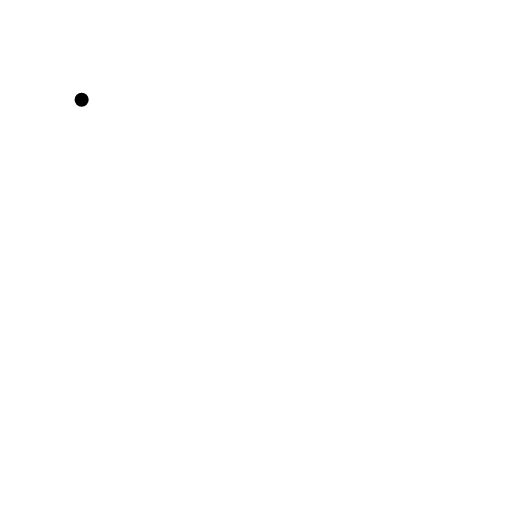
t = 0.00 s
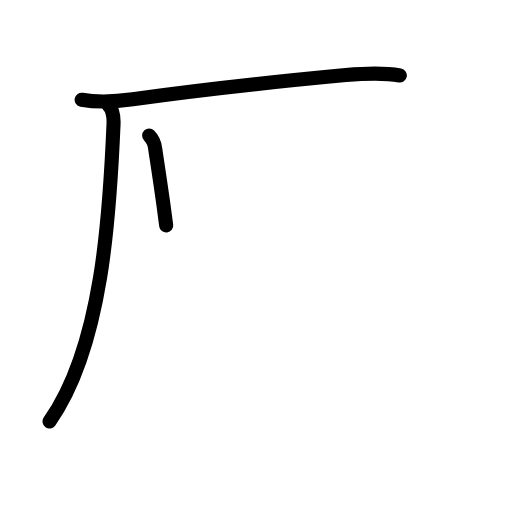
t = 2.80 s
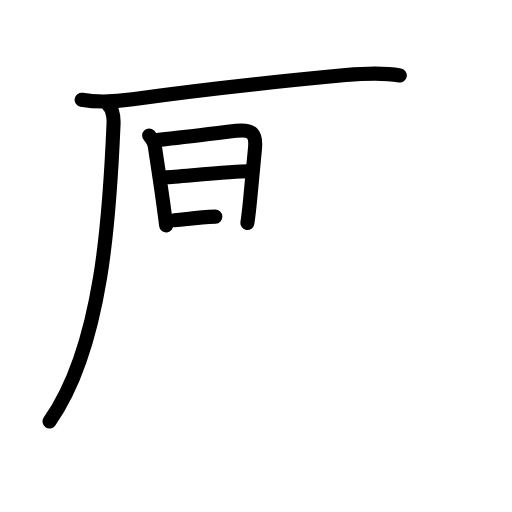
t = 5.60 s
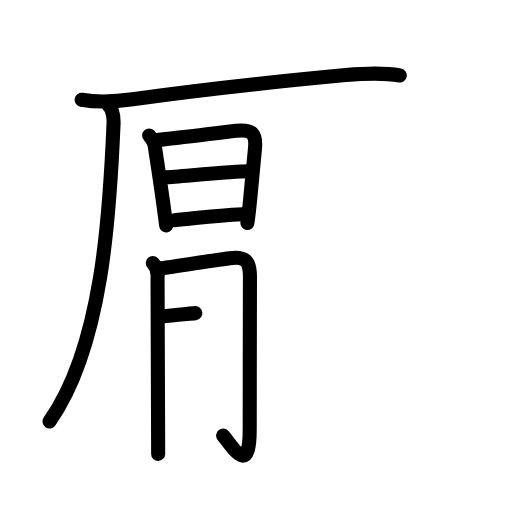
t = 8.40 s
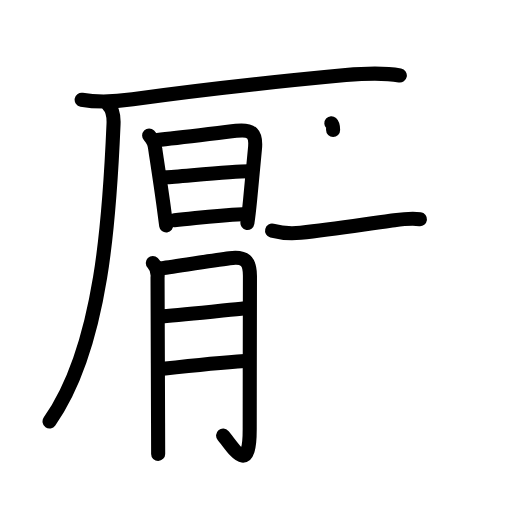
t = 11.20 s
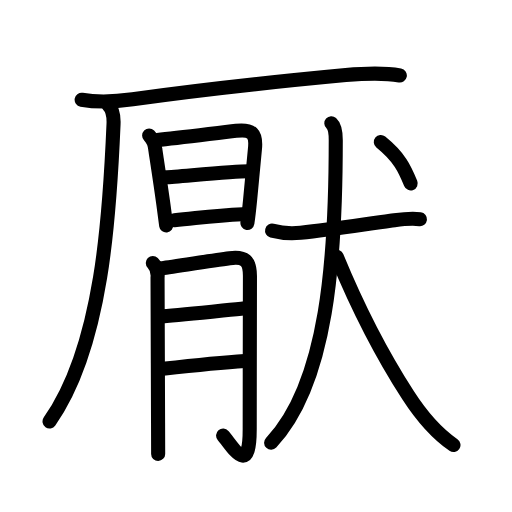
t = 14.00 s

The animated SVG that drew these frames (rendered in a browser with its animation timeline set to each time). Animation: 44 SMIL elements (animate=44); one cycle of 14.00 s.

<?xml version="1.0" encoding="UTF-8"?>
<!--
AniKanjiVG is licensed by CC-BY-SA Paul C. Sommerhoff (https://bitbucket.org/sommerhoff/anikanjivg).
AniKanjiVG uses KanjiVG which is licensed by CC-BY-SA Ulrich Apel (http://kanjivg.tagaini.net).
See also http://creativecommons.org/licenses/by-sa/3.0/
-->
<svg xmlns:kvg='http://kanjivg.tagaini.net' xmlns='http://www.w3.org/2000/svg' width='109' height='109' viewBox='0 0 109 109' style='fill:none;stroke:#000000;stroke-width:3;stroke-linecap:round;stroke-linejoin:round;' id="kvg:kanji_053ad"><g id="kvg:053ad" kvg:element="厭"><g id="kvg:053ad-g1" kvg:element="厂" kvg:position="tare" kvg:radical="general"><path id="kvg:053ad-s1" kvg:type="㇐" d="M17.38,21.23c3.62,0.66,7.24,0.42,10.87-0.09c16.25-2.26,29.25-3.64,45.37-5.15c3.88-0.36,7.68-0.61,11.5,0.08"><animate attributeName="d" begin="0.0s" dur="0.3333333333333333s" from="M17.38,21.23C17.38,21.23,17.38,21.23,17.38,21.23" to="M17.38,21.23c3.62,0.66,7.24,0.42,10.87-0.09" />
<animate attributeName="d" begin="0.3333333333333333s" dur="0.3333333333333333s" from="M17.38,21.23c3.62,0.66,7.24,0.42,10.87-0.09c0,0,0,0,0,0,0" to="M17.38,21.23c3.62,0.66,7.24,0.42,10.87-0.09c16.25-2.26,29.25-3.64,45.37-5.15" />
<animate attributeName="d" begin="0.6666666666666666s" dur="0.3333333333333333s" from="M17.38,21.23c3.62,0.66,7.24,0.42,10.87-0.09c16.25-2.26,29.25-3.64,45.37-5.15c0,0,0,0,0,0,0" to="M17.38,21.23c3.62,0.66,7.24,0.42,10.87-0.09c16.25-2.26,29.25-3.64,45.37-5.15c3.88-0.36,7.68-0.61,11.5,0.08" />
</path>
<path id="kvg:053ad-s2" kvg:type="㇒" d="M22.97,22.25c0.9,0.88,1.28,2.38,1.2,4.18c-0.8,18.82-2.31,47.27-13.62,63.29"><animate attributeName="d" begin="1.0s" dur="0.5s" from="M22.97,22.25C22.97,22.25,22.97,22.25,22.97,22.25" to="M22.97,22.25c0.9,0.88,1.28,2.38,1.2,4.18" />
<animate attributeName="d" begin="1.5s" dur="0.5s" from="M22.97,22.25c0.9,0.88,1.28,2.38,1.2,4.18c0,0,0,0,0,0,0" to="M22.97,22.25c0.9,0.88,1.28,2.38,1.2,4.18c-0.8,18.82-2.31,47.27-13.62,63.29" />
<animate attributeName="d" begin="0s" dur="1.0s" from="M-100,-100" to="M-100,-100" />
</path>
</g>
<g id="kvg:053ad-g2" kvg:position="left"><g id="kvg:053ad-g3" kvg:element="日" kvg:position="top"><path id="kvg:053ad-s3" kvg:type="㇑" d="M31.75,28.86c0.88,0.88,1.21,1.96,1.3,2.88c0.35,2.35,1.1,7.16,1.73,11.75C35,45.06,35.2,46.6,35.38,48"><animate attributeName="d" begin="2.0s" dur="0.3333333333333333s" from="M31.75,28.86C31.75,28.86,31.75,28.86,31.75,28.86" to="M31.75,28.86c0.88,0.88,1.21,1.96,1.3,2.88" />
<animate attributeName="d" begin="2.3333333333333335s" dur="0.3333333333333333s" from="M31.75,28.86c0.88,0.88,1.21,1.96,1.3,2.88c0,0,0,0,0,0,0" to="M31.75,28.86c0.88,0.88,1.21,1.96,1.3,2.88c0.35,2.35,1.1,7.16,1.73,11.75" />
<animate attributeName="d" begin="2.6666666666666665s" dur="0.3333333333333333s" from="M31.75,28.86c0.88,0.88,1.21,1.96,1.3,2.88c0.35,2.35,1.1,7.16,1.73,11.75c0,0,0,0,0,0,0" to="M31.75,28.86c0.88,0.88,1.21,1.96,1.3,2.88c0.35,2.35,1.1,7.16,1.73,11.75C35,45.06,35.2,46.6,35.38,48" />
<animate attributeName="d" begin="0s" dur="2.0s" from="M-100,-100" to="M-100,-100" />
</path>
<path id="kvg:053ad-s4" kvg:type="㇕a" d="M33.48,29.81c4.43-0.39,12.59-1.5,16.79-1.97c3.37-0.37,4.35,0.55,4,3.91c-0.32,3.05-0.68,7.32-1.03,10.87c-0.19,1.92-0.38,3.64-0.57,4.84"><animate attributeName="d" begin="3.0s" dur="0.25s" from="M33.48,29.81C33.48,29.81,33.48,29.81,33.48,29.81" to="M33.48,29.81c4.43-0.39,12.59-1.5,16.79-1.97" />
<animate attributeName="d" begin="3.25s" dur="0.25s" from="M33.48,29.81c4.43-0.39,12.59-1.5,16.79-1.97c0,0,0,0,0,0,0" to="M33.48,29.81c4.43-0.39,12.59-1.5,16.79-1.97c3.37-0.37,4.35,0.55,4,3.91" />
<animate attributeName="d" begin="3.5s" dur="0.25s" from="M33.48,29.81c4.43-0.39,12.59-1.5,16.79-1.97c3.37-0.37,4.35,0.55,4,3.91c0,0,0,0,0,0,0" to="M33.48,29.81c4.43-0.39,12.59-1.5,16.79-1.97c3.37-0.37,4.35,0.55,4,3.91c-0.32,3.05-0.68,7.32-1.03,10.87" />
<animate attributeName="d" begin="3.75s" dur="0.25s" from="M33.48,29.81c4.43-0.39,12.59-1.5,16.79-1.97c3.37-0.37,4.35,0.55,4,3.91c-0.32,3.05-0.68,7.32-1.03,10.87c0,0,0,0,0,0,0" to="M33.48,29.81c4.43-0.39,12.59-1.5,16.79-1.97c3.37-0.37,4.35,0.55,4,3.91c-0.32,3.05-0.68,7.32-1.03,10.87c-0.19,1.92-0.38,3.64-0.57,4.84" />
<animate attributeName="d" begin="0s" dur="3.0s" from="M-100,-100" to="M-100,-100" />
</path>
<path id="kvg:053ad-s5" kvg:type="㇐a" d="M35.25,37.75c2.94-0.16,14.26-1.29,17.65-1.29"><animate attributeName="d" begin="4.0s" dur="1.0s" from="M35.25,37.75C35.25,37.75,35.25,37.75,35.25,37.75" to="M35.25,37.75c2.94-0.16,14.26-1.29,17.65-1.29" />
<animate attributeName="d" begin="0s" dur="4.0s" from="M-100,-100" to="M-100,-100" />
</path>
<path id="kvg:053ad-s6" kvg:type="㇐a" d="M37.12,46.88c5.38-0.5,8.38-1,14.55-1.27"><animate attributeName="d" begin="5.0s" dur="1.0s" from="M37.12,46.88C37.12,46.88,37.12,46.88,37.12,46.88" to="M37.12,46.88c5.38-0.5,8.38-1,14.55-1.27" />
<animate attributeName="d" begin="0s" dur="5.0s" from="M-100,-100" to="M-100,-100" />
</path>
</g>
<g id="kvg:053ad-g4" kvg:element="月" kvg:position="bottom"><path id="kvg:053ad-s7" kvg:type="㇒" d="M32.53,56c0.86,0.86,1.12,1.94,1.01,3.12c0.01,5.07,0.08,21.31,0.11,30.88c0.01,3.13,0.02,5.54,0.02,6.63"><animate attributeName="d" begin="6.0s" dur="0.3333333333333333s" from="M32.53,56C32.53,56,32.53,56,32.53,56" to="M32.53,56c0.86,0.86,1.12,1.94,1.01,3.12" />
<animate attributeName="d" begin="6.333333333333333s" dur="0.3333333333333333s" from="M32.53,56c0.86,0.86,1.12,1.94,1.01,3.12c0,0,0,0,0,0,0" to="M32.53,56c0.86,0.86,1.12,1.94,1.01,3.12c0.01,5.07,0.08,21.31,0.11,30.88" />
<animate attributeName="d" begin="6.666666666666667s" dur="0.3333333333333333s" from="M32.53,56c0.86,0.86,1.12,1.94,1.01,3.12c0.01,5.07,0.08,21.31,0.11,30.88c0,0,0,0,0,0,0" to="M32.53,56c0.86,0.86,1.12,1.94,1.01,3.12c0.01,5.07,0.08,21.31,0.11,30.88c0.01,3.13,0.02,5.54,0.02,6.63" />
<animate attributeName="d" begin="0s" dur="6.0s" from="M-100,-100" to="M-100,-100" />
</path>
<path id="kvg:053ad-s8" kvg:type="㇆a" d="M34.3,57.1c1.23-0.12,10.43-1.58,14.59-2.12c3.24-0.42,4.32,0.51,4.32,3.77c0,5-0.05,21.8-0.05,32.61c0,10.39-3.67,3.64-5.66,1.37"><animate attributeName="d" begin="7.0s" dur="0.25s" from="M34.3,57.1C34.3,57.1,34.3,57.1,34.3,57.1" to="M34.3,57.1c1.23-0.12,10.43-1.58,14.59-2.12" />
<animate attributeName="d" begin="7.25s" dur="0.25s" from="M34.3,57.1c1.23-0.12,10.43-1.58,14.59-2.12c0,0,0,0,0,0,0" to="M34.3,57.1c1.23-0.12,10.43-1.58,14.59-2.12c3.24-0.42,4.32,0.51,4.32,3.77" />
<animate attributeName="d" begin="7.5s" dur="0.25s" from="M34.3,57.1c1.23-0.12,10.43-1.58,14.59-2.12c3.24-0.42,4.32,0.51,4.32,3.77c0,0,0,0,0,0,0" to="M34.3,57.1c1.23-0.12,10.43-1.58,14.59-2.12c3.24-0.42,4.32,0.51,4.32,3.77c0,5-0.05,21.8-0.05,32.61" />
<animate attributeName="d" begin="7.75s" dur="0.25s" from="M34.3,57.1c1.23-0.12,10.43-1.58,14.59-2.12c3.24-0.42,4.32,0.51,4.32,3.77c0,5-0.05,21.8-0.05,32.61c0,0,0,0,0,0,0" to="M34.3,57.1c1.23-0.12,10.43-1.58,14.59-2.12c3.24-0.42,4.32,0.51,4.32,3.77c0,5-0.05,21.8-0.05,32.61c0,10.39-3.67,3.64-5.66,1.37" />
<animate attributeName="d" begin="0s" dur="7.0s" from="M-100,-100" to="M-100,-100" />
</path>
<path id="kvg:053ad-s9" kvg:type="㇐a" d="M34.55,67.35c4.75-0.3,13.06-1.27,17.61-1.72"><animate attributeName="d" begin="8.0s" dur="1.0s" from="M34.55,67.35C34.55,67.35,34.55,67.35,34.55,67.35" to="M34.55,67.35c4.75-0.3,13.06-1.27,17.61-1.72" />
<animate attributeName="d" begin="0s" dur="8.0s" from="M-100,-100" to="M-100,-100" />
</path>
<path id="kvg:053ad-s10" kvg:type="㇐a" d="M34.69,78.51c4.04-0.45,12.79-1.36,17.47-1.66"><animate attributeName="d" begin="9.0s" dur="1.0s" from="M34.69,78.51C34.69,78.51,34.69,78.51,34.69,78.51" to="M34.69,78.51c4.04-0.45,12.79-1.36,17.47-1.66" />
<animate attributeName="d" begin="0s" dur="9.0s" from="M-100,-100" to="M-100,-100" />
</path>
</g>
</g>
<g id="kvg:053ad-g5" kvg:element="犬" kvg:position="right"><g id="kvg:053ad-g6" kvg:element="大"><path id="kvg:053ad-s11" kvg:type="㇐" d="M57.92,49.11c2.03,0.53,3.99,0.65,6.09,0.44c6.74-0.67,13.85-1.85,19.1-2.54c2.08-0.27,4.01-0.63,6.3-0.34"><animate attributeName="d" begin="10.0s" dur="0.3333333333333333s" from="M57.92,49.11C57.92,49.11,57.92,49.11,57.92,49.11" to="M57.92,49.11c2.03,0.53,3.99,0.65,6.09,0.44" />
<animate attributeName="d" begin="10.333333333333334s" dur="0.3333333333333333s" from="M57.92,49.11c2.03,0.53,3.99,0.65,6.09,0.44c0,0,0,0,0,0,0" to="M57.92,49.11c2.03,0.53,3.99,0.65,6.09,0.44c6.74-0.67,13.85-1.85,19.1-2.54" />
<animate attributeName="d" begin="10.666666666666666s" dur="0.3333333333333333s" from="M57.92,49.11c2.03,0.53,3.99,0.65,6.09,0.44c6.74-0.67,13.85-1.85,19.1-2.54c0,0,0,0,0,0,0" to="M57.92,49.11c2.03,0.53,3.99,0.65,6.09,0.44c6.74-0.67,13.85-1.85,19.1-2.54c2.08-0.27,4.01-0.63,6.3-0.34" />
<animate attributeName="d" begin="0s" dur="10.0s" from="M-100,-100" to="M-100,-100" />
</path>
<path id="kvg:053ad-s12" kvg:type="㇒" d="M70.54,26.25c0.84,0.75,0.94,2.12,0.94,3.59c0,25.06-1.72,51.66-13.76,64.41"><animate attributeName="d" begin="11.0s" dur="0.5s" from="M70.54,26.25C70.54,26.25,70.54,26.25,70.54,26.25" to="M70.54,26.25c0.84,0.75,0.94,2.12,0.94,3.59" />
<animate attributeName="d" begin="11.5s" dur="0.5s" from="M70.54,26.25c0.84,0.75,0.94,2.12,0.94,3.59c0,0,0,0,0,0,0" to="M70.54,26.25c0.84,0.75,0.94,2.12,0.94,3.59c0,25.06-1.72,51.66-13.76,64.41" />
<animate attributeName="d" begin="0s" dur="11.0s" from="M-100,-100" to="M-100,-100" />
</path>
<path id="kvg:053ad-s13" kvg:type="㇏" d="M71.69,54.65c3.89,9.45,9.44,20.6,15.21,29.53c2.64,4.09,5.73,7.87,9.64,10.57"><animate attributeName="d" begin="12.0s" dur="0.5s" from="M71.69,54.65C71.69,54.65,71.69,54.65,71.69,54.65" to="M71.69,54.65c3.89,9.45,9.44,20.6,15.21,29.53" />
<animate attributeName="d" begin="12.5s" dur="0.5s" from="M71.69,54.65c3.89,9.45,9.44,20.6,15.21,29.53c0,0,0,0,0,0,0" to="M71.69,54.65c3.89,9.45,9.44,20.6,15.21,29.53c2.64,4.09,5.73,7.87,9.64,10.57" />
<animate attributeName="d" begin="0s" dur="12.0s" from="M-100,-100" to="M-100,-100" />
</path>
</g>
<g id="kvg:053ad-g7" kvg:element="丶"><path id="kvg:053ad-s14" kvg:type="㇔" d="M81.07,30.24c4.02,3.26,5.12,5.74,6.36,8.8"><animate attributeName="d" begin="13.0s" dur="1.0s" from="M81.07,30.24C81.07,30.24,81.07,30.24,81.07,30.24" to="M81.07,30.24c4.02,3.26,5.12,5.74,6.36,8.8" />
<animate attributeName="d" begin="0s" dur="13.0s" from="M-100,-100" to="M-100,-100" />
</path>
</g>
</g>
</g>
</svg>
